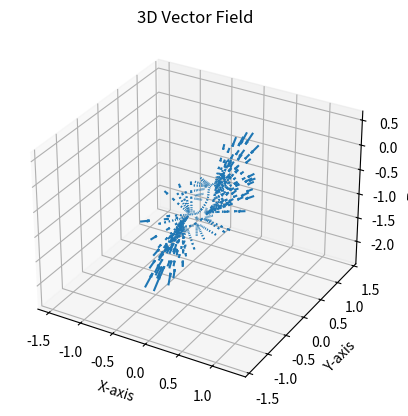

Generate this figure with matplotlib:
from matplotlib import pyplot as plt
import numpy as np


NEXT_INDEX = 1
input_list = []
output_list = []
pace = [
  [0.00000, 0.00000, 0.43701, 0.49491, 0.53393, 0.49912, 0.46997, -0.12721, 0.07675, -0.95545, -0.25301, 0.18682, -1.14403, -0.19362, 0.14030, -0.77823, -0.09528, 0.05437, -0.97596],
  [0.01641, 0.00223, 0.43771, 0.48959, 0.53669, 0.50119, 0.47018, -0.12680, 0.11820, -0.94606, -0.28172, 0.03357, -1.16456, -0.20247, 0.17747, -0.77104, -0.09744, -0.05174, -0.93399],
  [0.03278, 0.00476, 0.43896, 0.48274, 0.53845, 0.50530, 0.47084, -0.12518, 0.15584, -0.92492, -0.30683, -0.11684, -1.15057, -0.21314, 0.22216, -0.76688, -0.10566, -0.14981, -0.88721],
  [0.04882, 0.00706, 0.44055, 0.47656, 0.53895, 0.50939, 0.47217, -0.12177, 0.19077, -0.89664, -0.31713, -0.25529, -1.10780, -0.22449, 0.26890, -0.75917, -0.11668, -0.23940, -0.83319],
  [0.06588, 0.00883, 0.44210, 0.47093, 0.53858, 0.51304, 0.47428, -0.12087, 0.22330, -0.86296, -0.31269, -0.35342, -1.05107, -0.23663, 0.31297, -0.74403, -0.12989, -0.31593, -0.77429],
  [0.08286, 0.01033, 0.44397, 0.46634, 0.53774, 0.51543, 0.47717, -0.12319, 0.25043, -0.82652, -0.29625, -0.41874, -0.97904, -0.24941, 0.35253, -0.72424, -0.13472, -0.37088, -0.71971],
  [0.09884, 0.01171, 0.44605, 0.46371, 0.53747, 0.51525, 0.48022, -0.12780, 0.26864, -0.79123, -0.27806, -0.47452, -0.91527, -0.26153, 0.38053, -0.69634, -0.13017, -0.40471, -0.67348],
  [0.11564, 0.01337, 0.44783, 0.46172, 0.53682, 0.51397, 0.48422, -0.13502, 0.28660, -0.75117, -0.28068, -0.51479, -0.83098, -0.27053, 0.40688, -0.66852, -0.11715, -0.41160, -0.63590],
  [0.13247, 0.01557, 0.44866, 0.46017, 0.53653, 0.51145, 0.48867, -0.14270, 0.30399, -0.71655, -0.21607, -0.52903, -0.77176, -0.27539, 0.43360, -0.64668, -0.10623, -0.37913, -0.63582],
  [0.14967, 0.01760, 0.44808, 0.45870, 0.53617, 0.50991, 0.49205, -0.14760, 0.32861, -0.68749, -0.16653, -0.50534, -0.73515, -0.27867, 0.47223, -0.65260, -0.10817, -0.30617, -0.68954],
  [0.16688, 0.01936, 0.44679, 0.45801, 0.53697, 0.50846, 0.49332, -0.14926, 0.35277, -0.66859, -0.14587, -0.46223, -0.71030, -0.27905, 0.52277, -0.69369, -0.10386, -0.25300, -0.72486],
  [0.18457, 0.02113, 0.44491, 0.45884, 0.53861, 0.50792, 0.49131, -0.14788, 0.37881, -0.65994, -0.12952, -0.41299, -0.68721, -0.26795, 0.55542, -0.74544, -0.10247, -0.19779, -0.76080],
  [0.20315, 0.02255, 0.44338, 0.46159, 0.54103, 0.50733, 0.48666, -0.14168, 0.40260, -0.65184, -0.16240, -0.34246, -0.76043, -0.24415, 0.54899, -0.78040, -0.10484, -0.15274, -0.78151],
  [0.22288, 0.02351, 0.44195, 0.46521, 0.54355, 0.50682, 0.48089, -0.13629, 0.42854, -0.65674, -0.16512, -0.29743, -0.79699, -0.22199, 0.52110, -0.82139, -0.10857, -0.11585, -0.79425],
  [0.24349, 0.02420, 0.44024, 0.46907, 0.54564, 0.50727, 0.47426, -0.12753, 0.44960, -0.68466, -0.17700, -0.23585, -0.84852, -0.21056, 0.47836, -0.87137, -0.11339, -0.07894, -0.80477],
  [0.26441, 0.02473, 0.43823, 0.47325, 0.54703, 0.50712, 0.46865, -0.11968, 0.45798, -0.76842, -0.19037, -0.17536, -0.89554, -0.20650, 0.44393, -0.92752, -0.11522, -0.04086, -0.81465],
  [0.28558, 0.02464, 0.43620, 0.47835, 0.54689, 0.50616, 0.46464, -0.12197, 0.43800, -0.86342, -0.19421, -0.11435, -0.93678, -0.19062, 0.40079, -0.97485, -0.11837, -0.00403, -0.82084],
  [0.30563, 0.02398, 0.43551, 0.48404, 0.54571, 0.50448, 0.46196, -0.12253, 0.41137, -0.95532, -0.19119, -0.06019, -0.96439, -0.17122, 0.33514, -1.00492, -0.11824, 0.02713, -0.81663],
  [0.32565, 0.02340, 0.43543, 0.48863, 0.54314, 0.50286, 0.46192, -0.12639, 0.37667, -1.06982, -0.18340, -0.00535, -0.97909, -0.16186, 0.24489, -1.00477, -0.11752, 0.06483, -0.81530],
  [0.34513, 0.02264, 0.43600, 0.49248, 0.53972, 0.50166, 0.46315, -0.13757, 0.29075, -1.15527, -0.17385, 0.04504, -0.97993, -0.16089, 0.14852, -0.98629, -0.11866, 0.10202, -0.80805],
  [0.36352, 0.02156, 0.43678, 0.49651, 0.53506, 0.50047, 0.46553, -0.14822, 0.15752, -1.19552, -0.16643, 0.09010, -0.97221, -0.16121, 0.04991, -0.95571, -0.12166, 0.14042, -0.79969],
  [0.38133, 0.01988, 0.43839, 0.50053, 0.52944, 0.49854, 0.46971, -0.15608, 0.00492, -1.19387, -0.15410, 0.13039, -0.95309, -0.16926, -0.05029, -0.90903, -0.12653, 0.17847, -0.78722],
  [0.39841, 0.01837, 0.44059, 0.50384, 0.52281, 0.49739, 0.47479, -0.15983, -0.13783, -1.15844, -0.14303, 0.16753, -0.92657, -0.18165, -0.14768, -0.85218, -0.13280, 0.21770, -0.77474],
  [0.41513, 0.01669, 0.44294, 0.50649, 0.51629, 0.49694, 0.47954, -0.15788, -0.25191, -1.09422, -0.13183, 0.19619, -0.88943, -0.19374, -0.23443, -0.78796, -0.14329, 0.25547, -0.75380],
  [0.43177, 0.01473, 0.44521, 0.50907, 0.51037, 0.49701, 0.48306, -0.15548, -0.33574, -1.01839, -0.12400, 0.22032, -0.84860, -0.20385, -0.30441, -0.72873, -0.15418, 0.28667, -0.72651],
  [0.44802, 0.01314, 0.44760, 0.51097, 0.50622, 0.49819, 0.48420, -0.15480, -0.40127, -0.95462, -0.12135, 0.23766, -0.80623, -0.20927, -0.35212, -0.67100, -0.16640, 0.31242, -0.69448],
  [0.46489, 0.01140, 0.45021, 0.51169, 0.50451, 0.49981, 0.48356, -0.14707, -0.45308, -0.87697, -0.11954, 0.25095, -0.75704, -0.21183, -0.38106, -0.61525, -0.17028, 0.33364, -0.66014],
  [0.48202, 0.00922, 0.45259, 0.51313, 0.50273, 0.50274, 0.48085, -0.08334, -0.47429, -0.78665, -0.12094, 0.26006, -0.70915, -0.19570, -0.37232, -0.58446, -0.17731, 0.34955, -0.62396],
  [0.49978, 0.00692, 0.45301, 0.51399, 0.49995, 0.50649, 0.47889, -0.03442, -0.44226, -0.72261, -0.12344, 0.27515, -0.66283, -0.19484, -0.31002, -0.61017, -0.18530, 0.38462, -0.62481],
  [0.51793, 0.00522, 0.45155, 0.51416, 0.49704, 0.50996, 0.47805, -0.03327, -0.39805, -0.70482, -0.12444, 0.29801, -0.62361, -0.20098, -0.25119, -0.65274, -0.19097, 0.44064, -0.67343],
  [0.53748, 0.00395, 0.44913, 0.51411, 0.49529, 0.51164, 0.47813, -0.07110, -0.32111, -0.76216, -0.12382, 0.32680, -0.59657, -0.19979, -0.19735, -0.68530, -0.18261, 0.49555, -0.73822],
  [0.55659, 0.00280, 0.44697, 0.51485, 0.49644, 0.50985, 0.47805, -0.07549, -0.26493, -0.80317, -0.11877, 0.35467, -0.59078, -0.20209, -0.14052, -0.72329, -0.16125, 0.51232, -0.79071],
  [0.57577, 0.00167, 0.44507, 0.51650, 0.49783, 0.50696, 0.47789, -0.07131, -0.21348, -0.82662, -0.11386, 0.37332, -0.60466, -0.19963, -0.08971, -0.74502, -0.14228, 0.49408, -0.83879],
  [0.59497, 0.00154, 0.44312, 0.51800, 0.50013, 0.50330, 0.47774, -0.08576, -0.15562, -0.87133, -0.11535, 0.37462, -0.65372, -0.20273, -0.04893, -0.76230, -0.12839, 0.46938, -0.90473],
  [0.61400, 0.00191, 0.44160, 0.51843, 0.50324, 0.49974, 0.47774, -0.09484, -0.10177, -0.90486, -0.12731, 0.36711, -0.75677, -0.20671, -0.01317, -0.77205, -0.11790, 0.43685, -0.97024],
  [0.63303, 0.00233, 0.44009, 0.51746, 0.50557, 0.49713, 0.47905, -0.10425, -0.04639, -0.92873, -0.14730, 0.35852, -0.86271, -0.21267, 0.02886, -0.78466, -0.10501, 0.39079, -1.01703],
  [0.65155, 0.00263, 0.43886, 0.51586, 0.50831, 0.49492, 0.48016, -0.11146, 0.00547, -0.94503, -0.18348, 0.32590, -0.98252, -0.21663, 0.07145, -0.79413, -0.09216, 0.31946, -1.04176],
  [0.67005, 0.00126, 0.43824, 0.51299, 0.51174, 0.49342, 0.48113, -0.12047, 0.05387, -0.95210, -0.21892, 0.23998, -1.07604, -0.22485, 0.10828, -0.79239, -0.08403, 0.22582, -1.04134],
  [0.68773, 0.00000, 0.43701, 0.50903, 0.51581, 0.49242, 0.48203, -0.12785, 0.09815, -0.95073, -0.26299, 0.10340, -1.12756, -0.23415, 0.13683, -0.78085, -0.07723, 0.11886, -1.01564]
]
pace_array = np.array(pace)

p_motor_angle = pace_array[:, 7:10]
p_motor_angle_next = np.vstack((p_motor_angle[1:, :], p_motor_angle[:1, :]))
p_motor_angle_v = p_motor_angle_next - p_motor_angle
input_list.append(p_motor_angle)
output_list.append(p_motor_angle_v)

# 1. find nearest point 
# 2. velocity size is current nearest point  distance sigmoid
# 3. velocity orientation is nearest point next point
def set_axes_equal(ax):
    """
    Make axes of 3D plot have equal scale so that spheres appear as spheres,
    cubes as cubes, etc.

    Input
      ax: a matplotlib axis, e.g., as output from plt.gca().
    """

    x_limits = ax.get_xlim3d()
    y_limits = ax.get_ylim3d()
    z_limits = ax.get_zlim3d()

    x_range = abs(x_limits[1] - x_limits[0])
    x_middle = np.mean(x_limits)
    y_range = abs(y_limits[1] - y_limits[0])
    y_middle = np.mean(y_limits)
    z_range = abs(z_limits[1] - z_limits[0])
    z_middle = np.mean(z_limits)

    # The plot bounding box is a sphere in the sense of the infinity
    # norm, hence I call half the max range the plot radius.
    plot_radius = 0.5*max([x_range, y_range, z_range])

    ax.set_xlim3d([x_middle - plot_radius, x_middle + plot_radius])
    ax.set_ylim3d([y_middle - plot_radius, y_middle + plot_radius])
    ax.set_zlim3d([z_middle - plot_radius, z_middle + plot_radius])
    
def sigmoid(x : np.array):
    return .5 * x
    # return .5 * (1 / (1 + np.exp(-x)) - .5)

def sample_random_point():
    # 生成一个包含三个元素的数组，每个元素在 (-1, 1) 区间内
    # point = np.random.uniform(-np.pi, np.pi, size=12)
    point = []
    dim0min, dim0max = min(p_motor_angle[:, 0]), max(p_motor_angle[:, 0])
    dim1min, dim1max = min(p_motor_angle[:, 1]), max(p_motor_angle[:, 1])
    dim2min, dim2max = min(p_motor_angle[:, 2]), max(p_motor_angle[:, 2])
    
    for i in range(1):
        point.append(np.random.uniform(2 * dim0min - dim0max, 2 * dim0max - dim0min))
        point.append(np.random.uniform(2 * dim1min - dim1max, 2 * dim1max - dim1min))
        point.append(np.random.uniform(2 * dim2min - dim2max, 2 * dim2max - dim2min))
    return point

def find_nearest_point(input_point):
    distance = input_point - p_motor_angle
    norm_distance = np.linalg.norm(distance, axis=1, keepdims=True)
    min_norm_distance_index = np.argmin(norm_distance)
    return min_norm_distance_index, norm_distance[min_norm_distance_index]          

def trajactory_ploter(start, end, x=0, y=1, z=2, u=0, v=1, w=2):
    ax = plt.figure().add_subplot(projection='3d')

    # Make the grid
    X = start[:, x]
    Y = start[:, y]
    Z = start[:, z]

    # Make the direction data for the arrows
    U = end[:, u]
    V = end[:, v]
    W = end[:, w]

    ax.quiver(X, Y, Z, U, V, W, normalize=False, length=0.4)
    ax.set_xlabel('X-axis')
    ax.set_ylabel('Y-axis')
    ax.set_zlabel('Z-axis')
    ax.set_title('3D Vector Field')
    set_axes_equal(ax)
    # ax.set_box_aspect([1, 1, 1])
    # plt.grid()
    # plt.axis('auto')
    
    plt.show()

def calculate_point_orient(point):
    nearest_point_index, _ = find_nearest_point(point)
    next_point_index = (nearest_point_index + NEXT_INDEX) % len(p_motor_angle)
    velocity_orientation = p_motor_angle[next_point_index] - point
    return velocity_orientation

def repulse(input_list : list, output_list : list, velocity_orientation, point, ):
    input_list.append(point)
    _, nearest_point_norm_distance = find_nearest_point(point)
    velocity_size = sigmoid(nearest_point_norm_distance)
    velocity = velocity_size * velocity_orientation 
    new_point = point + velocity
    output_list.append(velocity)
    return new_point

for _ in range(100):    
    # sample point
    point = sample_random_point()
    v_o = calculate_point_orient(point)
    for i in range(10):
        point = repulse(input_list, output_list, v_o, point,)
    
input_list = np.vstack(input_list)
output_list = np.vstack(output_list)
trajactory_ploter(input_list, output_list,)